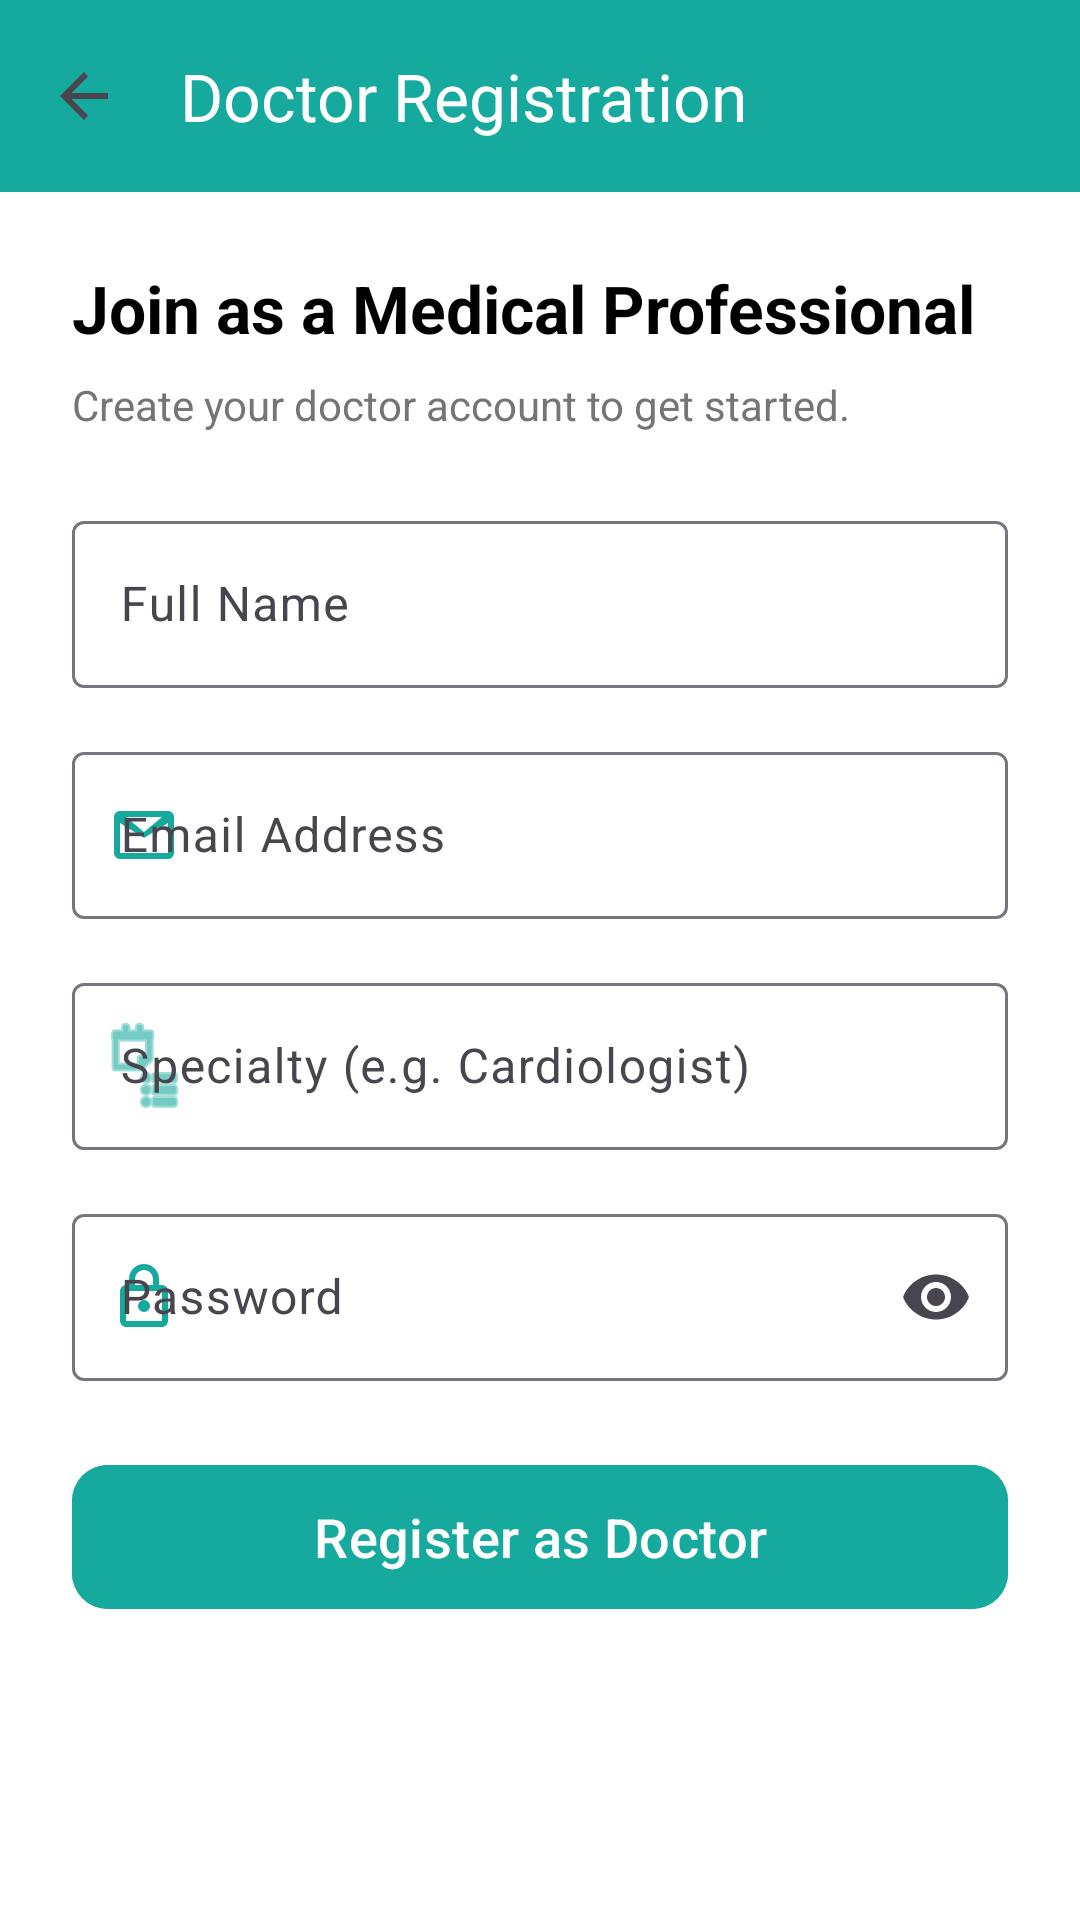

The Android layout XML behind this screen, and the referenced resources:
<!-- AndroidManifest.xml: application theme Theme.UMMATELEMEDICINEAPP -->
<!-- res/layout/activity_doctor_registration.xml -->
<?xml version="1.0" encoding="utf-8"?>
<androidx.coordinatorlayout.widget.CoordinatorLayout xmlns:android="http://schemas.android.com/apk/res/android"
    xmlns:app="http://schemas.android.com/apk/res-auto"
    android:layout_width="match_parent"
    android:layout_height="match_parent"
    android:background="@color/white">

    <com.google.android.material.appbar.AppBarLayout
        android:layout_width="match_parent"
        android:layout_height="wrap_content">
        <androidx.appcompat.widget.Toolbar
            android:id="@+id/toolbar"
            android:layout_width="match_parent"
            android:layout_height="?attr/actionBarSize"
            android:background="@color/primary_blue"
            app:title="Doctor Registration"
            app:titleTextColor="@color/white"
            app:navigationIcon="?attr/homeAsUpIndicator"
            app:navigationIconTint="@color/white" />
    </com.google.android.material.appbar.AppBarLayout>

    <androidx.core.widget.NestedScrollView
        android:layout_width="match_parent"
        android:layout_height="match_parent"
        app:layout_behavior="@string/appbar_scrolling_view_behavior">

        <LinearLayout
            android:layout_width="match_parent"
            android:layout_height="wrap_content"
            android:orientation="vertical"
            android:padding="24dp">

            <TextView
                android:layout_width="wrap_content"
                android:layout_height="wrap_content"
                android:text="Join as a Medical Professional"
                android:textColor="@color/black"
                android:textSize="22sp"
                android:textStyle="bold" />

            <TextView
                android:layout_width="wrap_content"
                android:layout_height="wrap_content"
                android:layout_marginTop="8dp"
                android:layout_marginBottom="24dp"
                android:text="Create your doctor account to get started."
                android:textColor="@color/text_gray" />

            <com.google.android.material.textfield.TextInputLayout
                style="@style/Widget.Material3.TextInputLayout.OutlinedBox"
                android:layout_width="match_parent"
                android:layout_height="wrap_content"
                android:layout_marginBottom="16dp"
                android:hint="Full Name"
                app:startIconDrawable="@drawable/ic_person"
                app:startIconTint="@color/primary_blue">
                <com.google.android.material.textfield.TextInputEditText
                    android:id="@+id/etDocName"
                    android:layout_width="match_parent"
                    android:layout_height="wrap_content"
                    android:inputType="textPersonName" />
            </com.google.android.material.textfield.TextInputLayout>

            <com.google.android.material.textfield.TextInputLayout
                style="@style/Widget.Material3.TextInputLayout.OutlinedBox"
                android:layout_width="match_parent"
                android:layout_height="wrap_content"
                android:layout_marginBottom="16dp"
                android:hint="Email Address"
                app:startIconDrawable="@drawable/ic_email"
                app:startIconTint="@color/primary_blue">
                <com.google.android.material.textfield.TextInputEditText
                    android:id="@+id/etDocEmail"
                    android:layout_width="match_parent"
                    android:layout_height="wrap_content"
                    android:inputType="textEmailAddress" />
            </com.google.android.material.textfield.TextInputLayout>

            <com.google.android.material.textfield.TextInputLayout
                style="@style/Widget.Material3.TextInputLayout.OutlinedBox"
                android:layout_width="match_parent"
                android:layout_height="wrap_content"
                android:layout_marginBottom="16dp"
                android:hint="Specialty (e.g. Cardiologist)"
                app:startIconDrawable="@android:drawable/ic_menu_agenda"
                app:startIconTint="@color/primary_blue">
                <com.google.android.material.textfield.TextInputEditText
                    android:id="@+id/etDocSpecialty"
                    android:layout_width="match_parent"
                    android:layout_height="wrap_content"
                    android:inputType="text" />
            </com.google.android.material.textfield.TextInputLayout>

            <com.google.android.material.textfield.TextInputLayout
                style="@style/Widget.Material3.TextInputLayout.OutlinedBox"
                android:layout_width="match_parent"
                android:layout_height="wrap_content"
                android:layout_marginBottom="24dp"
                android:hint="Password"
                app:endIconMode="password_toggle"
                app:startIconDrawable="@drawable/ic_lock"
                app:startIconTint="@color/primary_blue">
                <com.google.android.material.textfield.TextInputEditText
                    android:id="@+id/etDocPassword"
                    android:layout_width="match_parent"
                    android:layout_height="wrap_content"
                    android:inputType="textPassword" />
            </com.google.android.material.textfield.TextInputLayout>

            <com.google.android.material.button.MaterialButton
                android:id="@+id/btnSubmitRegistration"
                android:layout_width="match_parent"
                android:layout_height="56dp"
                android:backgroundTint="@color/primary_blue"
                android:text="Register as Doctor"
                android:textAllCaps="false"
                android:textColor="@color/white"
                android:textSize="18sp"
                app:cornerRadius="12dp" />

        </LinearLayout>
    </androidx.core.widget.NestedScrollView>

</androidx.coordinatorlayout.widget.CoordinatorLayout>
<!-- resources referenced by this layout -->
<resources>
  <color name="black">#FF000000</color>
  <color name="primary_blue">#16A99D</color>
  <color name="text_gray">#757575</color>
  <color name="white">#FFFFFFFF</color>
  <!-- drawable ic_email (drawable) -->
  <vector xmlns:android="http://schemas.android.com/apk/res/android"
      android:width="24dp"
      android:height="24dp"
      android:viewportWidth="24"
      android:viewportHeight="24">
      <path
          android:fillColor="#000000"
          android:pathData="M20,4H4C2.9,4 2,4.9 2,6V18C2,19.1 2.9,20 4,20H20C21.1,20 22,19.1 22,18V6C22,4.9 21.1,4 20,4M18,6L12,11L6,6H18M20,18H4V8L12,13L20,8V18Z" />
  </vector>
  <!-- drawable ic_lock (drawable) -->
  <vector xmlns:android="http://schemas.android.com/apk/res/android"
      android:width="24dp"
      android:height="24dp"
      android:viewportWidth="24"
      android:viewportHeight="24">
      <path
          android:fillColor="#000000"
          android:pathData="M18,8H17V6A5,5 0,0 0,7 6V8H6A2,2 0,0 0,4 10V20A2,2 0,0 0,6 22H18A2,2 0,0 0,20 20V10A2,2 0,0 0,18,8M9,6A3,3 0,0 1,15 6V8H9V6M18,20H6V10H18V20M12,17A2,2 0,1 0,12,13A2,2 0,0 0,12,17Z" />
  </vector>
  <style name="Theme.UMMATELEMEDICINEAPP" parent="Base.Theme.UMMATELEMEDICINEAPP" />
  <style name="Base.Theme.UMMATELEMEDICINEAPP" parent="Theme.Material3.Light.NoActionBar">
          
          <item name="colorPrimary">@color/primary_brand</item>
          <item name="colorPrimaryVariant">@color/primary_dark_brand</item>
          <item name="colorOnPrimary">@color/white</item>
          <item name="android:statusBarColor">@color/primary_brand</item>
          <item name="colorSecondary">@color/primary_brand</item>
          <item name="android:windowBackground">@color/white</item>
          <item name="colorSurface">@color/white</item>
          <item name="colorOnSurface">@color/primary_dark_brand</item>
      </style>
  <color name="primary_brand">#16A99D</color>
  <color name="primary_dark_brand">#0C3E6E</color>
</resources>
